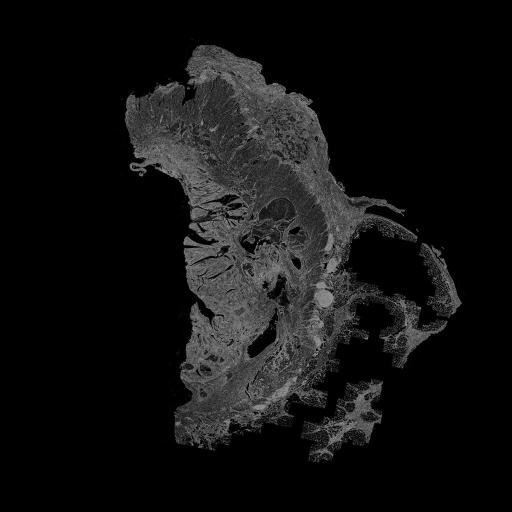

Values plotted in this chart, from the file beside it:
, X, Y
0, 199.1, 45.12
1, 266.1, 84.81
2, 242.6, 198.5
3, 196.9, 301.2
4, 250, 358.4
5, 181, 379
